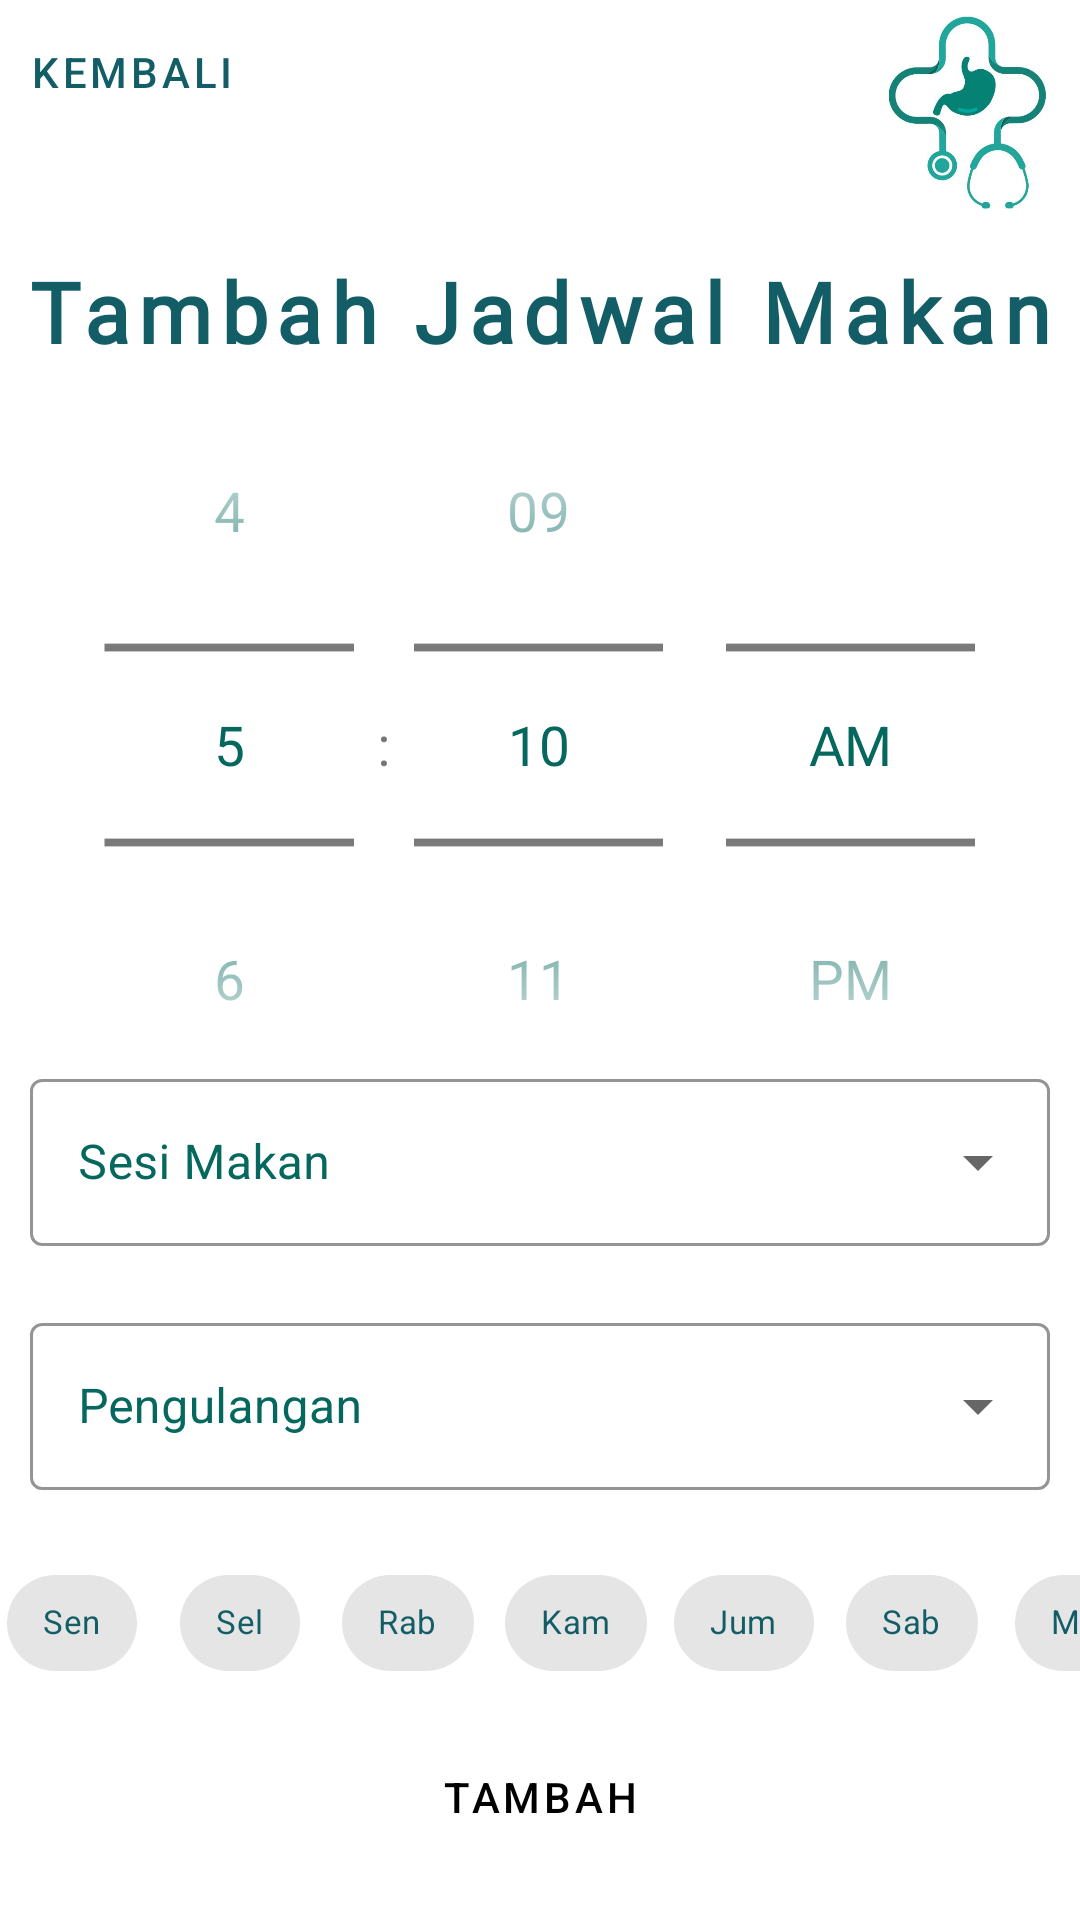

The Android layout XML behind this screen, and the referenced resources:
<!-- AndroidManifest.xml: application theme Theme.Tugas_akhir_android -->
<!-- res/layout/fragment_add_jadwal_makan.xml -->
<?xml version="1.0" encoding="utf-8"?>
<FrameLayout xmlns:android="http://schemas.android.com/apk/res/android"
    xmlns:tools="http://schemas.android.com/tools"
    xmlns:app="http://schemas.android.com/apk/res-auto"
    android:layout_width="match_parent"
    android:layout_height="match_parent"
    android:id="@+id/fragment_add_jadwal_makan"
    tools:context=".Fragment.FragmentAddJadwalMakan">

    <androidx.constraintlayout.widget.ConstraintLayout
        android:id="@+id/constraintLayoutAddJadwalMakan"
        android:layout_width="match_parent"
        android:layout_height="match_parent">
        <RelativeLayout
            android:id="@+id/topLayout"
            android:layout_width="match_parent"
            android:layout_height="wrap_content"
            app:layout_constraintEnd_toEndOf="parent"
            app:layout_constraintStart_toStartOf="parent"
            app:layout_constraintTop_toTopOf="parent">

            <com.google.android.material.button.MaterialButton
            android:id="@+id/backButtonAddJadwalMakan"
            style="@style/Widget.MaterialComponents.Button.TextButton"
            android:layout_width="wrap_content"
            android:layout_height="wrap_content"
            android:paddingStart="8dp"
            android:text="@string/back"
            android:textColor="@color/teal1"
            app:icon="@drawable/ic_arrow_back_24"
            app:iconPadding="0dp"
            app:iconTint="@color/teal1"
            tools:ignore="RtlSymmetry" />

        <ImageView
            android:layout_width="75dp"
            android:layout_height="75dp"
            android:layout_alignParentTop="true"
            android:layout_alignParentEnd="true"
            android:src="@drawable/stomadical_logo" />

        </RelativeLayout>
        <TextView
            android:id="@+id/addJadwalMakanText"
            android:layout_width="wrap_content"
            android:layout_height="wrap_content"
            android:layout_marginTop="10dp"
            android:layout_marginBottom="20dp"
            android:fontFamily="@font/junegull_rg"
            android:text="Tambah Jadwal Makan"
            android:textStyle="bold"
            android:textColor="@color/teal1"
            android:letterSpacing="0.1"
            android:textSize="28sp"
            app:layout_constraintTop_toBottomOf="@+id/topLayout"
            app:layout_constraintEnd_toEndOf="parent"
            app:layout_constraintStart_toStartOf="parent" />

        <TimePicker
            android:id="@+id/timePicker"
            android:layout_width="match_parent"
            android:layout_height="wrap_content"
            android:scaleX="1.3"
            android:scaleY="1.3"
            android:layout_centerHorizontal="true"
            android:timePickerMode="spinner"
            android:layout_marginTop="20dp"
            android:layout_marginStart="20dp"
            android:layout_marginEnd="20dp"
            android:theme="@style/CustomTimePickerTheme"
            android:inputType="time"
            app:layout_constraintTop_toBottomOf="@id/addJadwalMakanText"
            app:layout_constraintStart_toStartOf="parent"
            app:layout_constraintEnd_toEndOf="parent" />

        <androidx.coordinatorlayout.widget.CoordinatorLayout
            android:id="@+id/clTipeJadwalMakan"
            android:layout_width="match_parent"
            android:layout_height="wrap_content"
            android:layout_marginStart="10dp"
            android:layout_marginEnd="10dp"
            app:layout_constraintTop_toBottomOf="@+id/timePicker"
            app:layout_constraintStart_toStartOf="parent"
            app:layout_constraintEnd_toEndOf="parent"
            >

            <com.google.android.material.textfield.TextInputLayout
                android:id="@+id/textViewTipeJadwalMakan"
                style="@style/Widget.MaterialComponents.TextInputLayout.OutlinedBox.ExposedDropdownMenu"
                android:layout_width="match_parent"
                android:layout_height="wrap_content"
                android:hint="Sesi Makan"
                android:textColorHint="@color/teal2"
                app:boxStrokeColor="@color/teal2"
                app:errorEnabled="true">

                <AutoCompleteTextView
                    android:id="@+id/tipeJadwalMakanACT"
                    android:layout_width="match_parent"
                    android:layout_height="wrap_content"
                    android:inputType="none"
                    android:textColor="@color/teal2"
                    tools:ignore="SpeakableTextPresentCheck" />

            </com.google.android.material.textfield.TextInputLayout>

        </androidx.coordinatorlayout.widget.CoordinatorLayout>

        <androidx.coordinatorlayout.widget.CoordinatorLayout
            android:id="@+id/clPengulanganJadwalMakan"
            android:layout_width="match_parent"
            android:layout_height="wrap_content"
            android:layout_marginStart="10dp"
            android:layout_marginEnd="10dp"
            app:layout_constraintTop_toBottomOf="@+id/clTipeJadwalMakan"
            app:layout_constraintStart_toStartOf="parent"
            app:layout_constraintEnd_toEndOf="parent"
            tools:ignore="NotSibling">

            <com.google.android.material.textfield.TextInputLayout
                android:id="@+id/textViewPengulanganJadwalMakan"
                style="@style/Widget.MaterialComponents.TextInputLayout.OutlinedBox.ExposedDropdownMenu"
                android:layout_width="match_parent"
                android:layout_height="wrap_content"
                android:hint="Pengulangan"
                android:textColorHint="@color/teal2"
                app:boxStrokeColor="@color/teal2"
                app:errorEnabled="true">

                <AutoCompleteTextView
                    android:id="@+id/pengulanganJadwalMakanACT"
                    android:layout_width="match_parent"
                    android:layout_height="wrap_content"
                    android:inputType="none"
                    android:textColor="@color/teal2"
                    tools:ignore="SpeakableTextPresentCheck" />

            </com.google.android.material.textfield.TextInputLayout>

        </androidx.coordinatorlayout.widget.CoordinatorLayout>

        <com.google.android.material.chip.ChipGroup
            android:id="@+id/dayChipGrup"
            android:layout_width="wrap_content"
            android:layout_height="wrap_content"
            android:layout_gravity="center"
            android:orientation="horizontal"
            app:singleLine="true"
            app:layout_constraintTop_toBottomOf="@id/clPengulanganJadwalMakan"
            app:layout_constraintStart_toStartOf="parent"
            app:layout_constraintEnd_toEndOf="parent"
            >

            <com.google.android.material.chip.Chip
                android:id="@+id/chipSenin"
                android:layout_width="wrap_content"
                android:layout_height="wrap_content"
                android:checked="false"
                style="@style/Widget.MaterialComponents.Chip.Choice"
                android:textSize="11sp"
                android:textColor="@color/teal1"
                android:text="Sen" />

            <com.google.android.material.chip.Chip
                android:id="@+id/chipSelasa"
                android:layout_width="wrap_content"
                android:layout_height="wrap_content"
                android:checked="false"
                style="@style/Widget.MaterialComponents.Chip.Choice"
                android:textSize="11sp"
                android:textColor="@color/teal1"
                android:text="Sel" />

            <com.google.android.material.chip.Chip
                android:id="@+id/chipRabu"
                android:layout_width="wrap_content"
                android:layout_height="wrap_content"
                android:checked="false"
                style="@style/Widget.MaterialComponents.Chip.Choice"
                android:textSize="11sp"
                android:textColor="@color/teal1"
                android:text="Rab" />

            <com.google.android.material.chip.Chip
                android:id="@+id/chipKamis"
                android:layout_width="wrap_content"
                android:layout_height="wrap_content"
                android:checked="false"
                style="@style/Widget.MaterialComponents.Chip.Choice"
                android:textSize="11sp"
                android:textColor="@color/teal1"
                android:text="Kam" />

            <com.google.android.material.chip.Chip
                android:id="@+id/chipJumat"
                android:layout_width="wrap_content"
                android:layout_height="wrap_content"
                android:checked="false"
                style="@style/Widget.MaterialComponents.Chip.Choice"
                android:textSize="11sp"
                android:textColor="@color/teal1"
                android:text="Jum" />

            <com.google.android.material.chip.Chip
                android:id="@+id/chipSabtu"
                android:layout_width="wrap_content"
                android:layout_height="wrap_content"
                android:checked="false"
                style="@style/Widget.MaterialComponents.Chip.Choice"
                android:textSize="11sp"
                android:textColor="@color/teal1"
                android:text="Sab" />

            <com.google.android.material.chip.Chip
                android:id="@+id/chipMinggu"
                android:layout_width="wrap_content"
                android:layout_height="wrap_content"
                android:checked="false"
                style="@style/Widget.MaterialComponents.Chip.Choice"
                android:textSize="11sp"
                android:textColor="@color/teal1"
                android:text="Min" />


        </com.google.android.material.chip.ChipGroup>
        <Button
            android:id="@+id/btnTambahJadwalMakan"
            style="@style/Widget.MaterialComponents.Button"
            android:layout_width="wrap_content"
            android:layout_height="wrap_content"
            android:layout_marginTop="10dp"
            android:text="Tambah"
            android:layout_gravity="center_horizontal"
            app:layout_constraintTop_toBottomOf="@+id/dayChipGrup"
            app:layout_constraintStart_toStartOf="parent"
            app:layout_constraintEnd_toEndOf="parent"
            />

    </androidx.constraintlayout.widget.ConstraintLayout>

</FrameLayout>
<!-- resources referenced by this layout -->
<resources>
  <color name="teal1">#135D66</color>
  <color name="teal2">#05685e</color>
  <!-- drawable stomadical_logo: jpg bitmap (drawable, 19417 bytes) -->
  <string name="back">Kembali</string>
  <style name="CustomTimePickerTheme" parent="Theme.AppCompat.Light.Dialog">
          <item name="android:textColorPrimary">@color/teal2</item>
      </style>
  <style name="Theme.Tugas_akhir_android" parent="Theme.MaterialComponents.DayNight.NoActionBar">
          
          <item name="colorPrimary">@color/teal5</item>
          <item name="colorPrimaryVariant">@color/teal2</item>
          <item name="colorOnPrimary">@color/black</item>
          
          <item name="colorSecondary">@color/teal_200</item>
          <item name="colorSecondaryVariant">@color/teal_200</item>
          <item name="colorOnSecondary">@color/black</item>
          
          <item name="android:statusBarColor">?attr/colorPrimaryVariant</item>
          
      </style>
  <color name="teal5">#01a79d</color>
  <color name="black">#FF000000</color>
  <color name="teal_200">#FF03DAC5</color>
</resources>
